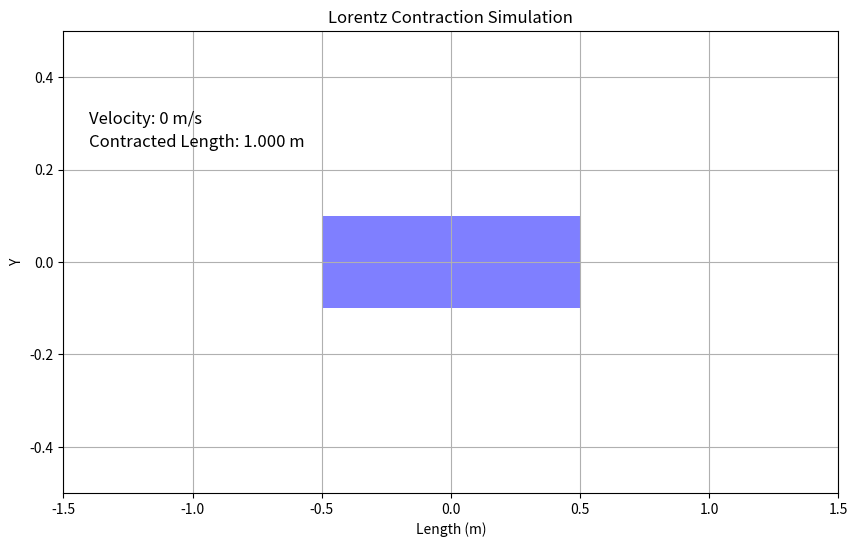

Write Python code to recreate this figure.
import numpy as np
import matplotlib.pyplot as plt
from matplotlib.animation import FuncAnimation

# Constants
c = 299792458  # Speed of light in m/s
L0 = 1.0       # Rest length of object (1 meter)

# Function to calculate Lorentz contraction
def lorentz_contraction(v):
    """Calculate contracted length based on velocity"""
    gamma = 1 / np.sqrt(1 - (v**2 / c**2))
    return L0 / gamma

# Set up the figure and axis
fig, ax = plt.subplots(figsize=(10, 6))
ax.set_xlim(-1.5, 1.5)
ax.set_ylim(-0.5, 0.5)
ax.set_xlabel('Length (m)')
ax.set_ylabel('Y')
ax.set_title('Lorentz Contraction Simulation')
ax.grid(True)

# Create object (rectangle) to animate
rect = plt.Rectangle((-L0/2, -0.1), L0, 0.2, fc='blue', alpha=0.5)
ax.add_patch(rect)

# Text to display velocity and contracted length
velocity_text = ax.text(-1.4, 0.3, '', fontsize=12)
length_text = ax.text(-1.4, 0.25, '', fontsize=12)

# Animation initialization
def init():
    rect.set_width(L0)
    velocity_text.set_text(f'Velocity: 0 m/s')
    length_text.set_text(f'Contracted Length: {L0:.3f} m')
    return rect, velocity_text, length_text

# Animation update function
def update(frame):
    # Calculate velocity (fraction of speed of light)
    v = frame * c / 100  # Frame goes from 0 to 99
    
    # Calculate contracted length
    L = lorentz_contraction(v)
    
    # Update rectangle
    rect.set_width(L)
    rect.set_x(-L/2)  # Keep centered
    
    # Update text
    velocity_text.set_text(f'Velocity: {v:.2e} m/s ({frame/100:.2f}c)')
    length_text.set_text(f'Contracted Length: {L:.3f} m')
    
    return rect, velocity_text, length_text

# Create animation
ani = FuncAnimation(fig, update, frames=range(100), 
                   init_func=init, blit=True, interval=50)

plt.show()
